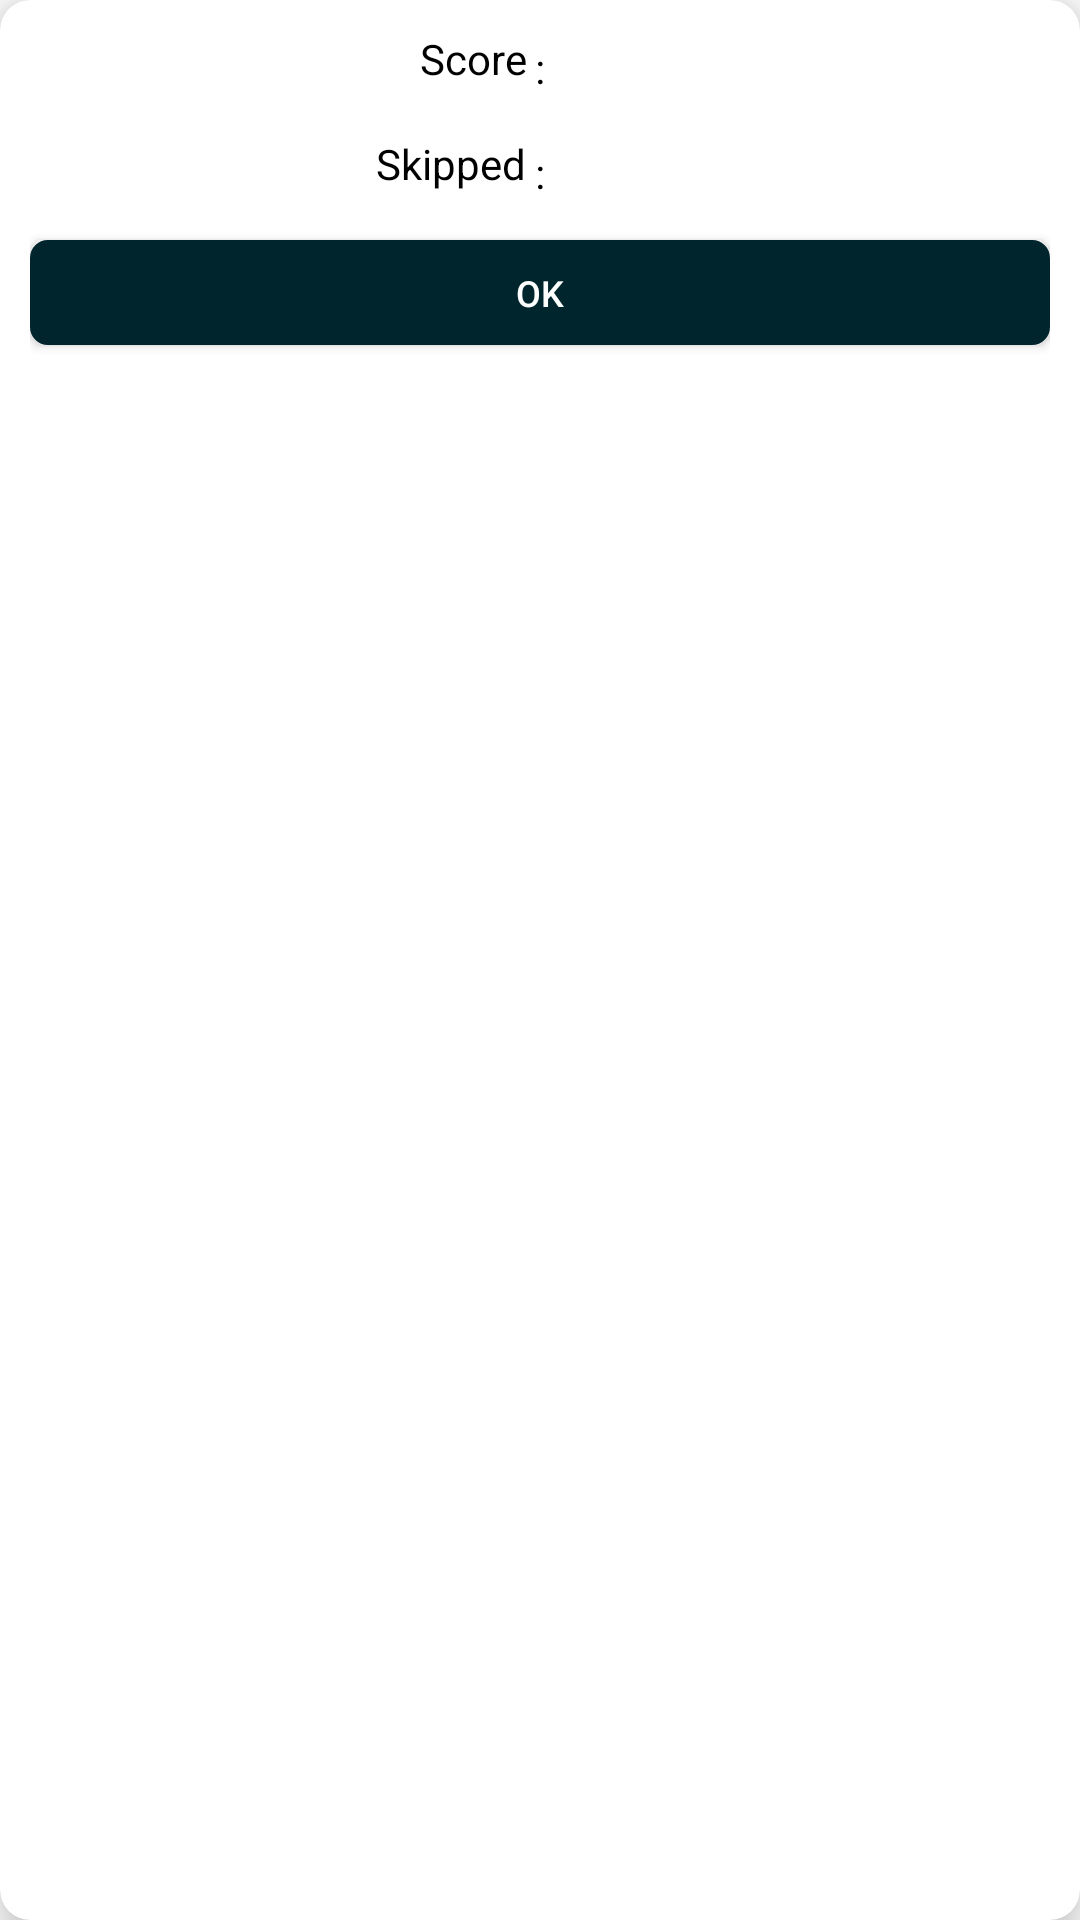

Produce the Android XML layout that renders to this screen, including the resource entries it uses.
<!-- AndroidManifest.xml: fallback theme Theme.MaterialComponents.DayNight.NoActionBar -->
<!-- res/layout/article_custom_dialog_view.xml -->
<?xml version="1.0" encoding="utf-8"?>
<android.support.v7.widget.CardView xmlns:android="http://schemas.android.com/apk/res/android"
    xmlns:app="http://schemas.android.com/apk/res-auto"
    xmlns:card_view="http://schemas.android.com/tools"
    android:layout_width="match_parent"
    android:layout_height="wrap_content"
    android:layout_margin="@dimen/nfeed_dim_10dp"
    app:cardCornerRadius="@dimen/nfeed_dim_10dp"
    app:cardElevation="@dimen/nfeed_dim_10dp"
    card_view:contentPadding="25dp">

    <LinearLayout
        android:layout_width="match_parent"
        android:layout_height="wrap_content"
        android:layout_margin="@dimen/nfeed_dim_10dp"
        android:orientation="vertical">


        <LinearLayout
            android:layout_width="match_parent"
            android:layout_height="wrap_content"
            android:layout_marginLeft="@dimen/nfeed_dim_10dp"
            android:layout_marginRight="@dimen/nfeed_dim_10dp"
            android:orientation="horizontal">

            <android.support.v7.widget.AppCompatTextView
                android:layout_width="@dimen/nfeed_dim_0dp"
                android:layout_height="wrap_content"
                android:layout_weight="1"
                android:text="Score"
                android:textColor="@color/colorBlack"
                android:gravity="right" />

            <android.support.v7.widget.AppCompatTextView
                android:layout_width="wrap_content"
                android:layout_height="wrap_content"
                android:layout_margin="@dimen/dim_3dp"
                android:textColor="@color/colorBlack"
                android:gravity="center"
                android:text=":" />

            <android.support.v7.widget.AppCompatTextView
                android:id="@+id/totalTV"
                android:gravity="left"
                android:layout_width="@dimen/nfeed_dim_0dp"
                android:layout_height="wrap_content"
                android:layout_weight="1" />
        </LinearLayout>
        <LinearLayout
            android:layout_width="match_parent"
            android:layout_height="wrap_content"
            android:layout_margin="@dimen/nfeed_dim_10dp"
            android:orientation="horizontal">

            <android.support.v7.widget.AppCompatTextView
                android:layout_width="@dimen/nfeed_dim_0dp"
                android:layout_height="wrap_content"
                android:layout_weight="1"
                android:text="Skipped"
                android:textColor="@color/colorBlack"
                android:gravity="right" />

            <android.support.v7.widget.AppCompatTextView
                android:layout_width="wrap_content"
                android:layout_height="wrap_content"
                android:layout_margin="@dimen/dim_3dp"
                android:textColor="@color/colorBlack"
                android:gravity="center"
                android:text=":" />

            <android.support.v7.widget.AppCompatTextView
                android:id="@+id/skippedTV"
                android:gravity="left"
                android:layout_width="@dimen/nfeed_dim_0dp"
                android:layout_height="wrap_content"
                android:layout_weight="1" />
        </LinearLayout>

        <android.support.v7.widget.AppCompatButton
            android:id="@+id/btnOK"
            fontPath="@string/str_font_medium"
            android:layout_width="match_parent"
            android:layout_height="@dimen/nfeed_dim_35dp"
            android:layout_marginBottom="@dimen/nfeed_dim_5dp"
            android:background="@drawable/img_btn_bg"
            android:text="@string/nfeed_str_ok"
            android:textAllCaps="true"
            android:textColor="@color/colorWhite"
            android:textSize="@dimen/nfeed_dim_12sp" />
    </LinearLayout>

</android.support.v7.widget.CardView>
<!-- resources referenced by this layout -->
<resources>
  <color name="colorBlack">#000000</color>
  <color name="colorWhite">#FFFFFF</color>
  <dimen name="dim_3dp">3dp</dimen>
  <dimen name="nfeed_dim_0dp">0dp</dimen>
  <dimen name="nfeed_dim_10dp">10dp</dimen>
  <dimen name="nfeed_dim_12sp">12sp</dimen>
  <dimen name="nfeed_dim_35dp">35dp</dimen>
  <dimen name="nfeed_dim_5dp">5dp</dimen>
  <!-- drawable img_btn_bg (drawable) -->
  <?xml version="1.0" encoding="utf-8"?>
  <shape xmlns:android="http://schemas.android.com/apk/res/android"
      android:shape="rectangle">
  
      <gradient
          android:angle="270"
          android:endColor="@color/colorcyan"
          android:startColor="@color/colorcyan" />
  
      <corners android:radius="@dimen/nfeed_dim_5dp" />
  
      <padding
          android:bottom="@dimen/nfeed_dim_8dp"
          android:left="@dimen/nfeed_dim_8dp"
          android:right="@dimen/nfeed_dim_8dp"
          android:top="@dimen/nfeed_dim_8dp" />
  
      <stroke
          android:width="2dp"
          android:color="@color/colorcyan" />
  
  </shape>
  <string name="nfeed_str_ok">Ok</string>
  <string name="str_font_medium">fonts/helvetica_medium.ttf</string>
  <color name="colorcyan">#01252d</color>
  <dimen name="nfeed_dim_8dp">8dp</dimen>
</resources>
